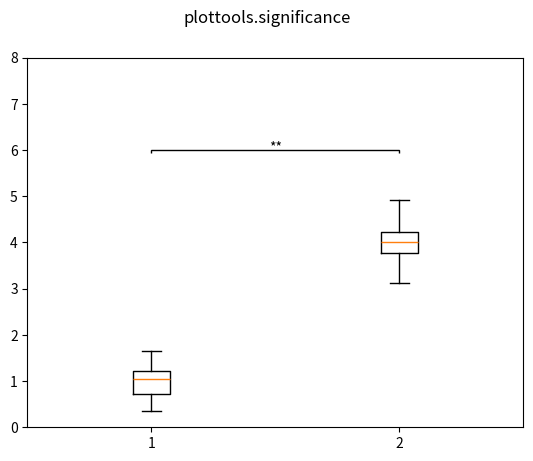

The script that saved this image:
"""
Indicating statsitical significance.

## Axes member functions

- `significance_bar()`: horizontal bar with asterisks indicating significance level.


## Install/uninstall significance functions

You usually do not need to call these functions. Upon loading the significance
module, `install_significance()` is called automatically.

- `install_significance()`: install functions of the significance module in matplotlib.
- `uninstall_significance()`: uninstall all code of the significance module from matplotlib.
"""

import numpy as np
import matplotlib as mpl
import matplotlib.pyplot as plt


def significance_bar(ax, p, x0, x1, y, **kwargs):
    """
    A horizontal bar with asterisks indicating significance level.
    
    Plot a horizontal bar from x0 to x1 at height y
    for indicating significance. On top of the bar plot
    asterisks according to the significance value p are drawn.
    If p > 0.05 nothing is plotted.
    p<0.001: '***', p<0.01: '**', p<0.05: '*'.

    Note: call this function AFTER ylim has been set!

    Parameters
    ----------
    ax: matplotlib axes
        Axes to which the inset is added.
    p: float
        Significance level.
    x0: float
        x-coordinate of starting point of significance bar in data units.
    x1: float
        x-coordinate of ending point of significance bar in data units.
    y: float
        y-coordinate of significance bar in data units.
    kwargs: key-word arguments
        Passed on to `ax.text()` used to print the asterisks.
    """
    # set label:
    if p < 0.001:
        ps = '***'
    elif p < 0.01:
        ps = '**'
    elif p < 0.05:
        ps = '*'
    else:
        return
    # ax dimensions:
    pixely = np.abs(np.diff(ax.get_window_extent().get_points()[:,1]))[0]
    unity = np.abs(np.diff(ax.get_ylim()))[0]
    dyu = unity/pixely
    fs = mpl.rcParams['font.size']
    if 'fontsize' in kwargs and isinstance(kwargs['fontsize'], (float, int)):
        fs = kwargs['fontsize']
    dy = 0.3*fs*dyu
    lw = 1.0
    lh = ax.plot([x0, x0, x1, x1], [y-dy, y, y, y-dy], color='black', lw=lw,
                 solid_capstyle='butt', solid_joinstyle='miter', clip_on=False)
    # get y position of line in figure pixel coordinates:
    ly = np.array(lh[0].get_window_extent(ax.get_figure().canvas.get_renderer()))[1,1]
    th = ax.text(0.5*(x0+x1), y, ps, ha='center', va='bottom', **kwargs)
    ty = np.array(th.get_window_extent(ax.get_figure().canvas.get_renderer()))[0,1]
    dty = ly+0.5*lw -0.4*fs - ty
    th.set_position((0.5*(x0+x1), y+dty*dyu))


def install_significance():
    """ Install significance functions on matplotlib axes.

    This function is also called automatically upon importing the module.

    See also
    --------
    - `uninstall_significance()`
    """
    if not hasattr(mpl.axes.Axes, 'significance_bar'):
        mpl.axes.Axes.significance_bar = significance_bar

        
def uninstall_significance():
    """ Uninstall significance functions from matplotlib axes.

    Call this function to disable anything that was installed by `install_significance()`.

    See also
    --------
    - `install_significance()`
    """
    if hasattr(mpl.axes.Axes, 'significance_bar'):
        delattr(mpl.axes.Axes, 'significance_bar')

        
install_significance()


def demo():
    """ Run a demonstration of the significance module.
    """
    fig, ax = plt.subplots()
    fig.suptitle('plottools.significance')
    x1 = 1.0+0.3*np.random.randn(50)
    x2 = 4.0+0.5*np.random.randn(50)
    ax.boxplot([x1, x2])
    ax.set_xlim(0.5, 2.5)
    ax.set_ylim(0.0, 8)
    ax.significance_bar(0.002, 1, 2, 6)
    plt.show()
    

if __name__ == "__main__":
    demo()
